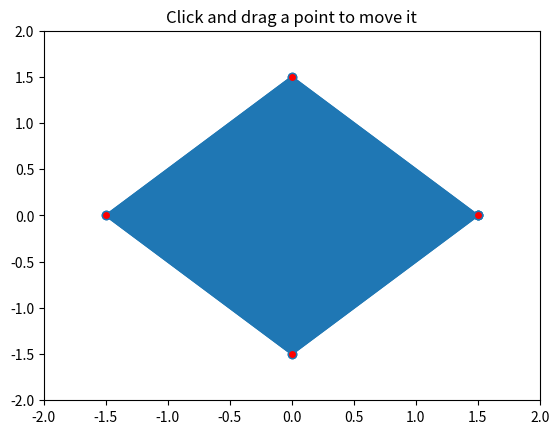

Generate this figure with matplotlib:
import numpy as np
from matplotlib.lines import Line2D
from matplotlib.artist import Artist
from matplotlib.mlab import *
'''
WIP: CONVERT THIS TO USE MY ROOTS.PY STRUCTURES, as well as be able to adjust and update the polygon!!
'''

class PolygonInteractor(object):
    """
    A polygon editor.

    Key-bindings

      't' toggle vertex markers on and off.  When vertex markers are on,
          you can move them, delete them

      'd' delete the vertex under point

      'i' insert a vertex at point.  You must be within epsilon of the
          line connecting two existing vertices

    """

    showverts = True
    epsilon = 5  # max pixel distance to count as a vertex hit

    def __init__(self, ax, poly):
        if poly.figure is None:
            raise RuntimeError('You must first add the polygon to a figure '
                               'or canvas before defining the interactor')
        self.ax = ax
        canvas = poly.figure.canvas
        self.poly = poly

        x, y = zip(*self.poly.xy)
        self.line = Line2D(x, y,
                           marker='o', markerfacecolor='r',
                           animated=True)
        self.ax.add_line(self.line)

        self.cid = self.poly.add_callback(self.poly_changed)
        self._ind = None  # the active vert

        canvas.mpl_connect('draw_event', self.draw_callback)
        canvas.mpl_connect('button_press_event', self.button_press_callback)
        canvas.mpl_connect('key_press_event', self.key_press_callback)
        canvas.mpl_connect('button_release_event', self.button_release_callback)
        canvas.mpl_connect('motion_notify_event', self.motion_notify_callback)
        self.canvas = canvas

    def draw_callback(self, event):
        self.background = self.canvas.copy_from_bbox(self.ax.bbox)
        self.ax.draw_artist(self.poly)
        self.ax.draw_artist(self.line)
        # do not need to blit here, this will fire before the screen is
        # updated

    def poly_changed(self, poly):
        'this method is called whenever the polygon object is called'
        # only copy the artist props to the line (except visibility)
        vis = self.line.get_visible()
        Artist.update_from(self.line, poly)
        self.line.set_visible(vis)  # don't use the poly visibility state

    def get_ind_under_point(self, event):
        'get the index of the vertex under point if within epsilon tolerance'

        # display coords
        xy = np.asarray(self.poly.xy)
        xyt = self.poly.get_transform().transform(xy)
        xt, yt = xyt[:, 0], xyt[:, 1]
        d = np.hypot(xt - event.x, yt - event.y)
        indseq, = np.nonzero(d == d.min())
        ind = indseq[0]

        if d[ind] >= self.epsilon:
            ind = None

        return ind

    def button_press_callback(self, event):
        'whenever a mouse button is pressed'
        if not self.showverts:
            return
        if event.inaxes is None:
            return
        if event.button != 1:
            return
        self._ind = self.get_ind_under_point(event)

    def button_release_callback(self, event):
        'whenever a mouse button is released'
        if not self.showverts:
            return
        if event.button != 1:
            return
        self._ind = None

    def key_press_callback(self, event):
        'whenever a key is pressed'
        if not event.inaxes:
            return
        if event.key == 't':
            self.showverts = not self.showverts
            self.line.set_visible(self.showverts)
            if not self.showverts:
                self._ind = None
        elif event.key == 'd':
            ind = self.get_ind_under_point(event)
            if ind is not None:
                self.poly.xy = np.delete(self.poly.xy,
                                         ind, axis=0)
                self.line.set_data(zip(*self.poly.xy))
        elif event.key == 'i':
            xys = self.poly.get_transform().transform(self.poly.xy)
            p = event.x, event.y  # display coords
            for i in range(len(xys) - 1):
                s0 = xys[i]
                s1 = xys[i + 1]
                d = dist_point_to_segment(p, s0, s1)
                if d <= self.epsilon:
                    self.poly.xy = np.insert(
                        self.poly.xy, i+1,
                        [event.xdata, event.ydata],
                        axis=0)
                    self.line.set_data(zip(*self.poly.xy))
                    break
        if self.line.stale:
            self.canvas.draw_idle()

    def motion_notify_callback(self, event):
        'on mouse movement'
        if not self.showverts:
            return
        if self._ind is None:
            return
        if event.inaxes is None:
            return
        if event.button != 1:
            return
        x, y = event.xdata, event.ydata

        self.poly.xy[self._ind] = x, y
        if self._ind == 0:
            self.poly.xy[-1] = x, y
        elif self._ind == len(self.poly.xy) - 1:
            self.poly.xy[0] = x, y
        self.line.set_data(zip(*self.poly.xy))

        self.canvas.restore_region(self.background)
        self.ax.draw_artist(self.poly)
        self.ax.draw_artist(self.line)
        self.canvas.blit(self.ax.bbox)


if __name__ == '__main__':
    import matplotlib.pyplot as plt
    from matplotlib.patches import Polygon

    theta = np.arange(0, 2*np.pi, 0.5*np.pi)
    r = 1.5

    xs = r * np.cos(theta)
    ys = r * np.sin(theta)

    poly = Polygon(np.column_stack([xs, ys]), animated=True)

    fig, ax = plt.subplots()
    ax.add_patch(poly)
    p = PolygonInteractor(ax, poly)

    ax.set_title('Click and drag a point to move it')
    ax.set_xlim((-2, 2))
    ax.set_ylim((-2, 2))
    plt.show()